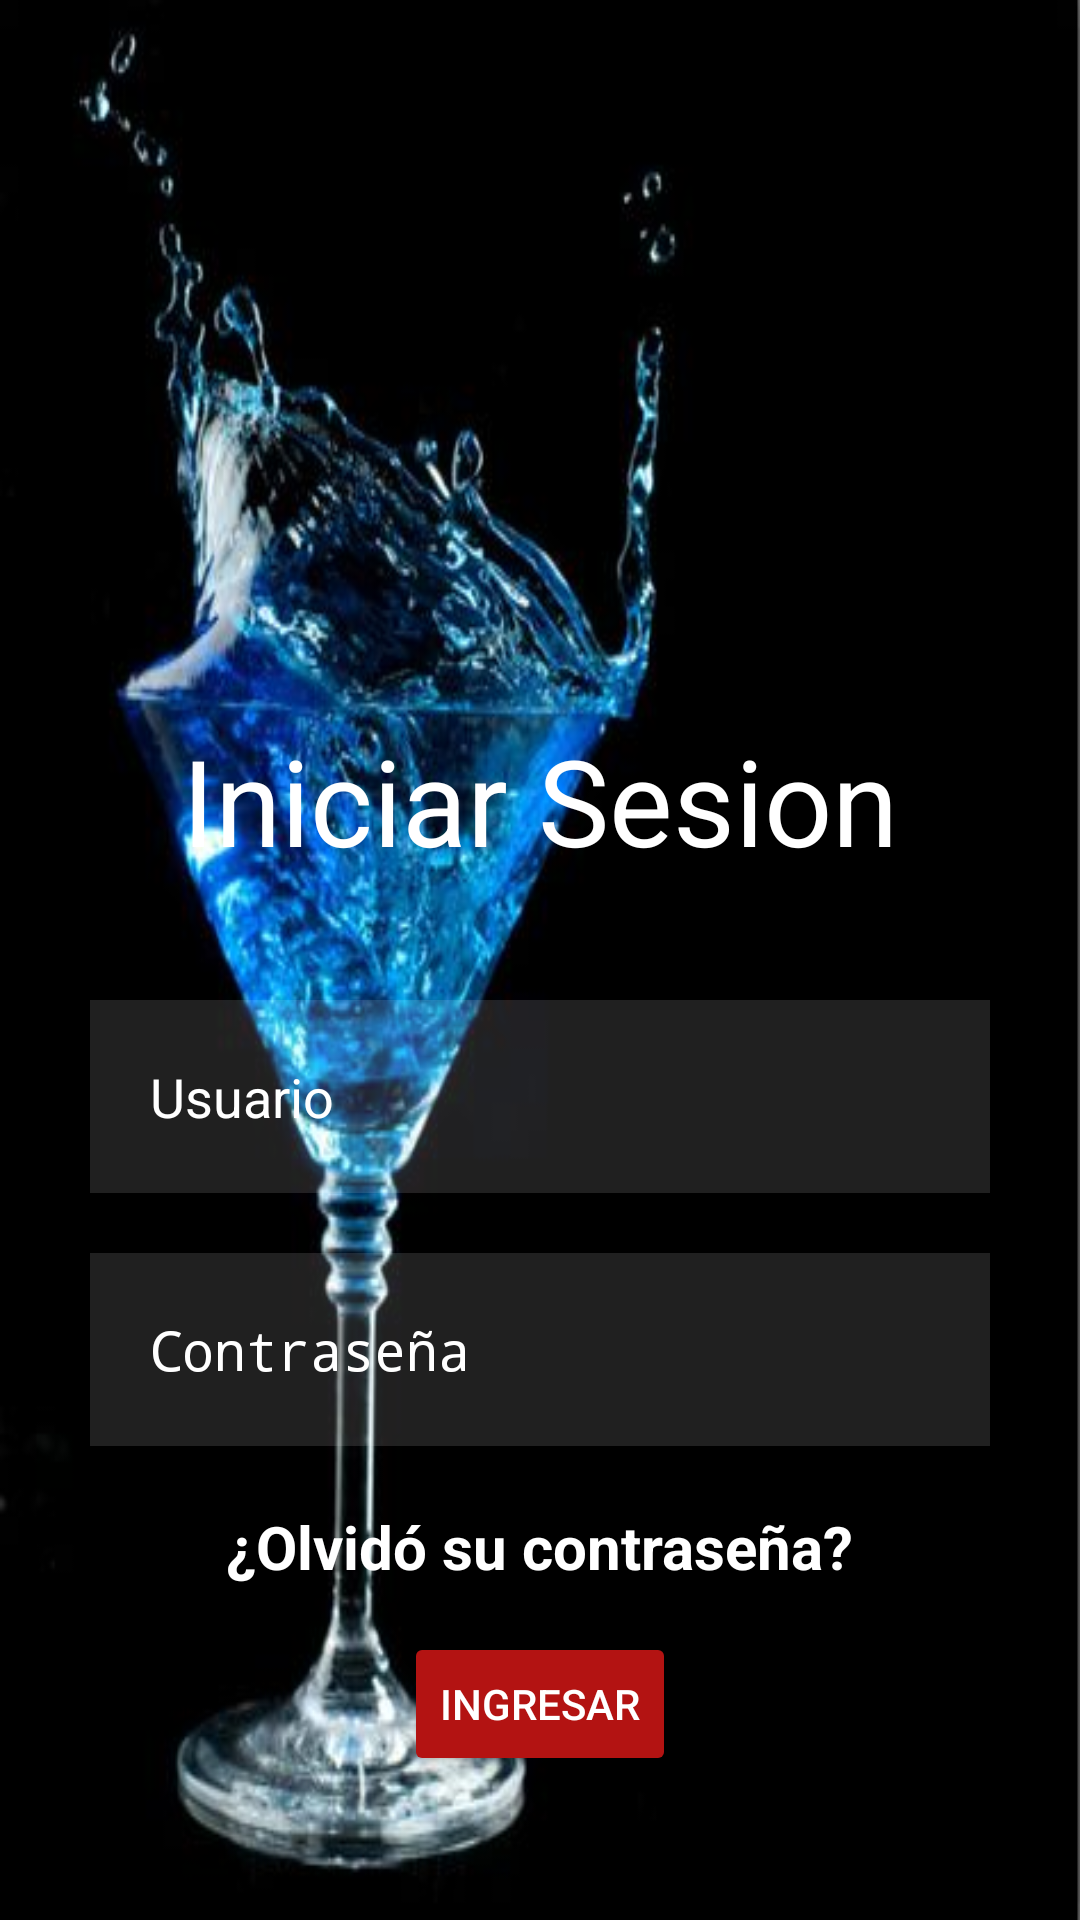

Here is an Android app screen rendered from its layout file. Give the layout XML and the strings, colors and styles it references.
<!-- AndroidManifest.xml: activity theme Theme.AppCompat.NoActionBar -->
<!-- res/layout/activity_login.xml -->
<?xml version="1.0" encoding="utf-8"?>
<androidx.constraintlayout.widget.ConstraintLayout xmlns:android="http://schemas.android.com/apk/res/android"
    xmlns:app="http://schemas.android.com/apk/res-auto"
    xmlns:tools="http://schemas.android.com/tools"
    android:layout_width="match_parent"
    android:layout_height="match_parent"
    android:background="@drawable/fondo_login"
    tools:context=".LoginActivity">

    <RelativeLayout
        android:layout_height="match_parent"
        android:layout_width="match_parent"
        android:padding="@dimen/login_padding_layout">

        <ImageView
            android:id="@+id/logo_login"
            android:layout_width="@dimen/login_image_width"
            android:layout_height="@dimen/login_image_height"
            android:background="@drawable/logo_grande_blanco"
            android:layout_centerHorizontal="true"
            android:layout_marginTop="@dimen/login_image_margintop"/>

        <TextView
            android:id="@+id/login"
            android:layout_width="wrap_content"
            android:layout_height="wrap_content"
            android:text="@string/login_title"
            android:layout_below="@id/logo_login"
            android:layout_centerHorizontal="true"
            android:layout_marginVertical="@dimen/login_title_marginvertical"
            android:textColor="@color/white"
            android:textSize="@dimen/login_title_textsize"/>

        <EditText
            android:id="@+id/txtUsuario"
            android:layout_width="match_parent"
            android:layout_height="wrap_content"
            android:layout_below="@+id/login"
            android:layout_centerHorizontal="true"
            android:layout_marginTop="@dimen/login_edittext_margintop"
            android:padding="@dimen/login_edittext_padding"
            android:background="@color/nomuch_white"
            android:hint="@string/login_hint_username"
            android:inputType="text"
            android:drawableLeft="@drawable/baseline_person_24"
            android:drawablePadding="@dimen/login_edittext_drawable_padding"
            android:drawableTint="@color/light_red"
            android:textColor="@color/white"
            android:textColorHint="@color/white" />

        <EditText
            android:id="@+id/txtContrasena"
            android:layout_width="match_parent"
            android:layout_height="wrap_content"
            android:layout_centerHorizontal="true"
            android:layout_marginTop="@dimen/login_edittext_margintop"
            android:padding="@dimen/login_edittext_padding"
            android:layout_below="@+id/txtUsuario"
            android:background="@color/nomuch_white"
            android:hint="@string/login_hint_password"
            android:inputType="textPassword"
            android:drawableLeft="@drawable/baseline_shield_24"
            android:drawablePadding="@dimen/login_edittext_drawable_padding"
            android:drawableTint="@color/light_red"
            android:textColor="@color/white"
            android:textColorHint="@color/white" />

        <TextView
            android:id="@+id/forget_pass"
            android:layout_width="wrap_content"
            android:layout_height="wrap_content"
            android:layout_below="@id/txtContrasena"
            android:text="@string/login_forget"
            android:textColor="@color/white"
            android:textSize="@dimen/login_text_size"
            android:textStyle="bold"
            android:layout_marginTop="@dimen/login_text_margintop"
            android:layout_centerHorizontal="true"/>

        
        
        <Button
            android:id="@+id/btnIniciar"
            android:layout_width="wrap_content"
            android:layout_height="wrap_content"
            android:layout_below="@id/forget_pass"
            android:layout_centerHorizontal="true"
            android:layout_marginTop="@dimen/login_button_margintop"
            android:text="@string/login_button_text"
            android:backgroundTint="@color/dark_red"
            android:textColor="@color/white"/>



    </RelativeLayout>

</androidx.constraintlayout.widget.ConstraintLayout>
<!-- resources referenced by this layout -->
<resources>
  <color name="dark_red">#B31312</color>
  <color name="light_red">#EA5455</color>
  <color name="nomuch_white">#20ffffff</color>
  <color name="white">#FFFFFFFF</color>
  <dimen name="login_button_margintop">15dp</dimen>
  <dimen name="login_edittext_drawable_padding">20dp</dimen>
  <dimen name="login_edittext_margintop">20dp</dimen>
  <dimen name="login_edittext_padding">20dp</dimen>
  <dimen name="login_image_height">150dp</dimen>
  <dimen name="login_image_margintop">40dp</dimen>
  <dimen name="login_image_width">350dp</dimen>
  <dimen name="login_padding_layout">30dp</dimen>
  <dimen name="login_text_margintop">20dp</dimen>
  <dimen name="login_text_size">20sp</dimen>
  <dimen name="login_title_marginvertical">20dp</dimen>
  <dimen name="login_title_textsize">40dp</dimen>
  <!-- drawable fondo_login: jpg bitmap (drawable, 22159 bytes) -->
  <string name="login_button_text">Ingresar</string>
  <string name="login_forget">¿Olvidó su contraseña?</string>
  <string name="login_hint_password">Contraseña</string>
  <string name="login_hint_username">Usuario</string>
  <string name="login_text_register">Registrarse</string>
  <string name="login_title">Iniciar Sesion</string>
</resources>
